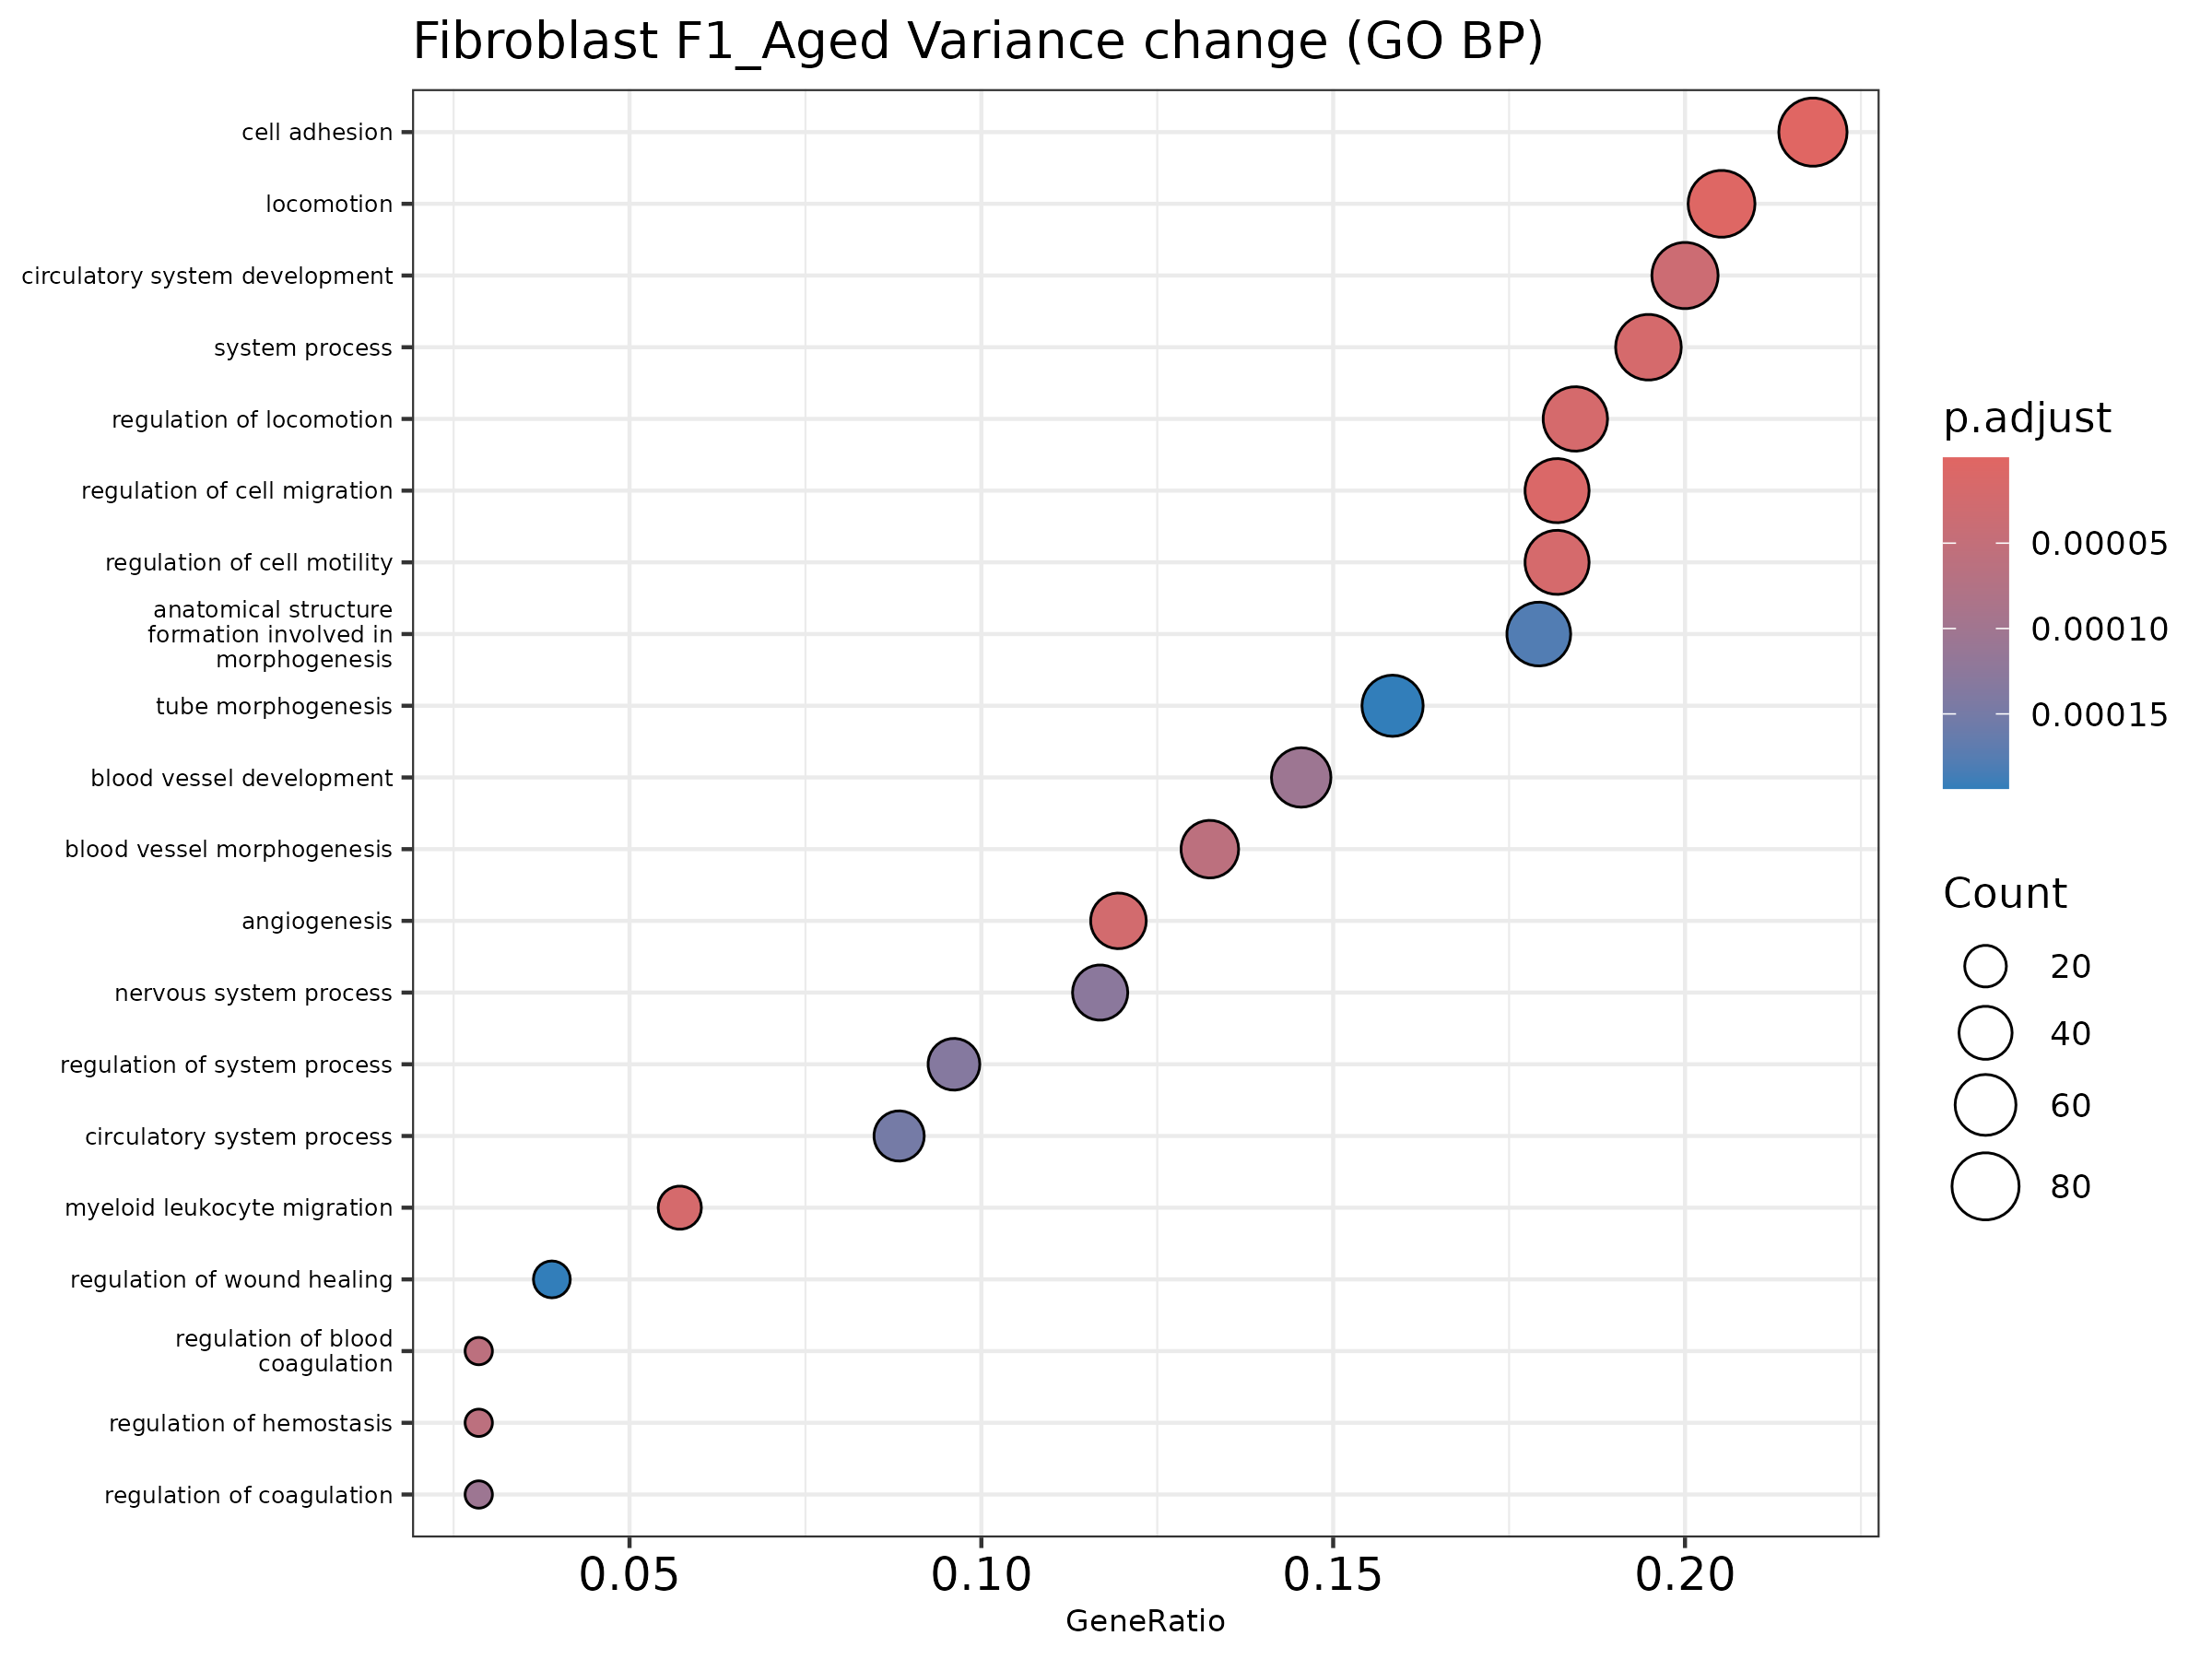

Data behind this chart, as committed beside it:
ID, Description, GeneRatio, BgRatio, pvalue, p.adjust, qvalue, geneID, Count
GO:0007155, cell adhesion, 84/385, 422/3988, 7.161991436989404e-12, 2.210906756598629e-8, 1.8289464448564523e-8, Acvrl1/Adamts12/Adamts9/Alcam/App/Arid1b…, 84
GO:0040011, locomotion, 79/385, 429/3988, 1.9728625877617323e-9, 3.0451134042102338e-6, 2.519034019952612e-6, Acvrl1/Adamts9/Adarb1/Akt3/Ano6/Apoe/App…, 79
GO:0030334, regulation of cell migration, 70/385, 374/3988, 1.0049655103355183e-8, 1.0341095101352484e-5, 8.554548519557781e-6, Acvrl1/Adamts9/Adarb1/Akt3/Ano6/Apoe/App…, 70
GO:2000145, regulation of cell motility, 70/385, 382/3988, 2.5343368007821313e-8, 1.95587442600361e-5, 1.617973968078277e-5, Acvrl1/Adamts9/Adarb1/Akt3/Ano6/Apoe/App…, 70
GO:0003008, system process, 75/385, 423/3988, 3.203605003423422e-8, 1.9779057291136206e-5, 1.6361991028010992e-5, Acvrl1/Adarb1/Akap13/Ank2/Apoe/App/Aqp1/…, 75
GO:0040012, regulation of locomotion, 71/385, 394/3988, 4.0772062233775425e-8, 1.9955402215283226e-5, 1.6507870279193602e-5, Acvrl1/Adamts9/Adarb1/Akt3/Ano6/Apoe/App…, 71
GO:0097529, myeloid leukocyte migration, 22/385, 64/3988, 4.52503451593724e-8, 1.9955402215283226e-5, 1.6507870279193602e-5, Ano6/App/B4galt1/Camk1d/Ccl11/Cd9/Cxcl1/…, 22
GO:0001525, angiogenesis, 46/385, 213/3988, 6.21015073122081e-8, 2.3963419134098303e-5, 1.98234548341338e-5, Acvrl1/Adamts9/Akt3/Anxa2/Aqp1/B4galt1/B…, 46
GO:0072359, circulatory system development, 77/385, 450/3988, 1.0026238596581773e-7, 3.438999838627548e-5, 2.8448719105622677e-5, Acvrl1/Adamts5/Adamts9/Akap13/Akt3/Ank2/…, 77
GO:0030193, regulation of blood coagulation, 11/385, 19/3988, 2.1921380870787053e-7, 6.017824124423324e-5, 4.9781737765676055e-5, Ano6/Anxa2/Apoe/Cav1/Cd36/Cd9/Prkg1/Serp…, 11
GO:1900046, regulation of hemostasis, 11/385, 19/3988, 2.1921380870787053e-7, 6.017824124423324e-5, 4.9781737765676055e-5, Ano6/Anxa2/Apoe/Cav1/Cd36/Cd9/Prkg1/Serp…, 11
GO:0048514, blood vessel morphogenesis, 51/385, 258/3988, 2.3392902330119823e-7, 6.017824124423324e-5, 4.9781737765676055e-5, Acvrl1/Adamts9/Akt3/Anxa2/Apoe/Aqp1/B4ga…, 51
GO:0050818, regulation of coagulation, 11/385, 20/3988, 4.4530319774119396e-7, 1.0536051676000216e-4, 8.715824038319106e-5, Ano6/Anxa2/Apoe/Cav1/Cd36/Cd9/Prkg1/Serp…, 11
GO:0001568, blood vessel development, 56/385, 301/3988, 4.778254728344769e-7, 1.0536051676000216e-4, 8.715824038319106e-5, Acvrl1/Adamts9/Akt3/Ankrd17/Anxa2/Apoe/A…, 56
GO:0050877, nervous system process, 45/385, 222/3988, 6.166682135355244e-7, 1.2691031834561093e-4, 1.0498505866927594e-4, Adarb1/Apoe/App/Aqp1/Atxn1/Btbd9/Btg2/Ca…, 45
GO:0044057, regulation of system process, 37/385, 167/3988, 6.917814294125307e-7, 1.3347057953728015e-4, 1.1041195708913156e-4, Ank2/Apoe/App/Aqp1/Cacna1c/Cav1/Chrm3/Do…, 37
GO:0003013, circulatory system process, 34/385, 148/3988, 8.261587365070235e-7, 1.5002070703512834e-4, 1.2410285416507985e-4, Acvrl1/Akap13/Ank2/Apoe/App/Arhgef12/Cac…, 34
GO:0048646, anatomical structure formation involved …, 69/385, 410/3988, 1.0366970949522196e-6, 1.7779355178430568e-4, 1.4707761124877692e-4, Abi1/Acvrl1/Adamts5/Adamts9/Akap13/Akt3/…, 69
GO:0035239, tube morphogenesis, 61/385, 348/3988, 1.2011030223502693e-6, 1.9368012561454942e-4, 1.6021959140739503e-4, Acvrl1/Adamts12/Adamts9/Akt3/Anxa2/Apoe/…, 61
GO:0061041, regulation of wound healing, 15/385, 39/3988, 1.2948164741419696e-6, 1.9368012561454942e-4, 1.6021959140739503e-4, Ano6/Anxa2/Apoe/Cav1/Cd36/Cd9/Clasp2/Ddr…, 15
GO:0035295, tube development, 70/385, 421/3988, 1.3621064778425358e-6, 1.9368012561454942e-4, 1.6021959140739503e-4, Acvrl1/Adamts12/Adamts9/Akt3/Anxa2/Apoe/…, 70
GO:0001935, endothelial cell proliferation, 20/385, 65/3988, 1.438251851359365e-6, 1.9368012561454942e-4, 1.6021959140739503e-4, Acvrl1/Akt3/Apoe/Bmper/Cav1/Ccl11/Cdh13/…, 20
GO:0048589, developmental growth, 53/385, 288/3988, 1.443033005874518e-6, 1.9368012561454942e-4, 1.6021959140739503e-4, Adarb1/Akap13/Ankrd11/Apoe/App/Bnc2/Cacn…, 53
GO:0000902, cell morphogenesis, 63/385, 368/3988, 1.830838395506464e-6, 2.3549158862201894e-4, 1.94807629276258e-4, Abi1/Ablim1/Adarb1/Alcam/Apoe/App/B4galt…, 63
GO:0040013, negative regulation of locomotion, 32/385, 140/3988, 1.990932829196902e-6, 2.4584038574923344e-4, 2.0336854920554462e-4, Acvrl1/Adamts9/Adarb1/Apoe/Cav1/Cdh11/Cl…, 32
GO:0001944, vasculature development, 56/385, 316/3988, 2.4673165246201144e-6, 2.929463889039343e-4, 2.4233643274204042e-4, Acvrl1/Adamts9/Akt3/Ankrd17/Anxa2/Apoe/A…, 56
GO:0050900, leukocyte migration, 26/385, 103/3988, 2.678430664035742e-6, 3.0623390592141985e-4, 2.533283739162071e-4, Ano6/App/B4galt1/Camk1d/Ccl11/Cd9/Cxcl1/…, 26
GO:0030336, negative regulation of cell migration, 29/385, 125/3988, 4.472780108247538e-6, 4.931240069342911e-4, 4.079309978424259e-4, Acvrl1/Adamts9/Adarb1/Apoe/Cav1/Cdh11/Cl…, 29
GO:0030195, negative regulation of blood coagulation, 8/385, 13/3988, 5.8595605248139615e-6, 5.834988174226032e-4, 4.8269249009163574e-4, Anxa2/Apoe/Cd9/Prkg1/Serpine1/Serpine2/T…, 8
GO:0050819, negative regulation of coagulation, 8/385, 13/3988, 5.8595605248139615e-6, 5.834988174226032e-4, 4.8269249009163574e-4, Anxa2/Apoe/Cd9/Prkg1/Serpine1/Serpine2/T…, 8
GO:1900047, negative regulation of hemostasis, 8/385, 13/3988, 5.8595605248139615e-6, 5.834988174226032e-4, 4.8269249009163574e-4, Anxa2/Apoe/Cd9/Prkg1/Serpine1/Serpine2/T…, 8
GO:0008015, blood circulation, 30/385, 134/3988, 6.616541356371743e-6, 6.382894739724866e-4, 5.280174121894029e-4, Acvrl1/Ank2/Apoe/App/Arhgef12/Cacna1c/Ca…, 30
GO:0090287, regulation of cellular response to growt…, 28/385, 121/3988, 6.931059783530137e-6, 6.483691379320464e-4, 5.363556948913593e-4, Acvrl1/Adamts12/Bmper/Cav1/Cnmd/Fbn1/Fbn…, 28
GO:0061045, negative regulation of wound healing, 10/385, 21/3988, 8.346368519512375e-6, 7.578011652863148e-4, 6.268820442209605e-4, Anxa2/Apoe/Cd9/Clasp2/Prkg1/Serpine1/Ser…, 10
GO:2000146, negative regulation of cell motility, 29/385, 129/3988, 8.69864025865394e-6, 7.672200708132774e-4, 6.346737223306604e-4, Acvrl1/Adamts9/Adarb1/Apoe/Cav1/Cdh11/Cl…, 29
GO:0006936, muscle contraction, 21/385, 79/3988, 1.0555954365731784e-5, 8.504284555452959e-4, 7.03506873698835e-4, Ank2/Cacna1c/Cav1/Chrm3/Dock4/Flt1/Homer…, 21
GO:0090288, negative regulation of cellular response…, 13/385, 35/3988, 1.0571663731992943e-5, 8.504284555452959e-4, 7.03506873698835e-4, Adamts12/Bmper/Cav1/Cnmd/Fbn1/Htra3/Nedd…, 13
GO:0042060, wound healing, 27/385, 117/3988, 1.0731573066185384e-5, 8.504284555452959e-4, 7.03506873698835e-4, Acvrl1/Ano6/Anxa2/Apoe/Aqp1/Axl/B4galt1/…, 27
GO:0007167, enzyme-linked receptor protein signaling…, 59/385, 355/3988, 1.088821103252508e-5, 8.504284555452959e-4, 7.03506873698835e-4, Acvrl1/Adamts12/Atxn1/Axl/Bmper/Cav1/Cbl…, 59
GO:0001936, regulation of endothelial cell prolifera…, 17/385, 56/3988, 1.101948112141621e-5, 8.504284555452959e-4, 7.03506873698835e-4, Acvrl1/Akt3/Apoe/Cav1/Ccl11/Cdh13/Cnmd/E…, 17
GO:0031589, cell-substrate adhesion, 31/385, 146/3988, 1.4631062814349841e-5, 0.001102, 9.112954656639979e-4, Acvrl1/Adamts12/Adamts9/Axl/Carmil1/Ccdc…, 31
GO:1990266, neutrophil migration, 11/385, 27/3988, 1.846126633031824e-5, 0.001357, 0.001122, Camk1d/Ccl11/Cxcl1/Il1r1/Pde4b/Pecam1/Pr…, 11
GO:0060429, epithelium development, 60/385, 371/3988, 2.1806807477549348e-5, 0.001566, 0.001295, Abi1/Acvrl1/Adamts12/Aldh1a1/Aqp1/B4galt…, 60
GO:0001937, negative regulation of endothelial cell …, 10/385, 23/3988, 2.2660865951208455e-5, 0.00159, 0.001315, Acvrl1/Apoe/Cav1/Cnmd/Flt1/Nf1/Ptprm/Sul…, 10
GO:0032989, cellular component morphogenesis, 51/385, 300/3988, 2.472161409928461e-5, 0.001696, 0.001403, Abi1/Ablim1/Adarb1/Akap13/Alcam/Apoe/App…, 51
GO:0009617, response to bacterium, 32/385, 157/3988, 2.5642751808826937e-5, 0.001721, 0.001424, Adamts5/Adamts9/Ankrd17/App/Aqp1/Axl/Cav…, 32
GO:0050673, epithelial cell proliferation, 33/385, 165/3988, 2.878456794444049e-5, 0.001891, 0.001564, Acvrl1/Akt3/Apoe/B4galt1/Bmper/Cav1/Ccl1…, 33
GO:0007610, behavior, 38/385, 202/3988, 3.0438219261534353e-5, 0.001958, 0.001619, Adarb1/Apoe/App/Atxn1/Btbd9/Btg2/Cacna1c…, 38
GO:0007596, blood coagulation, 15/385, 49/3988, 3.2729310525501015e-5, 0.002036, 0.001684, Ano6/Anxa2/Apoe/Axl/Cav1/Cd36/Cd9/F13a1/…, 15
GO:0007186, G protein-coupled receptor signaling pat…, 28/385, 131/3988, 3.383631820554104e-5, 0.002036, 0.001684, Adgrd1/Adgrl4/Akap13/Apoe/App/Arhgef12/A…, 28
GO:0043269, regulation of monoatomic ion transport, 29/385, 138/3988, 3.42211911767024e-5, 0.002036, 0.001684, Akt3/Ank2/Ano6/App/Cacna1c/Cav1/Clic4/Cx…, 29
GO:0051241, negative regulation of multicellular org…, 58/385, 360/3988, 3.430057115899555e-5, 0.002036, 0.001684, Acvrl1/Adamts12/Adamts5/Adamts9/Aldh1a1/…, 58
GO:0010810, regulation of cell-substrate adhesion, 23/385, 98/3988, 3.677924767487534e-5, 0.002142, 0.001772, Acvrl1/Carmil1/Ccdc80/Cd36/Cdh13/Clasp2/…, 23
GO:0030155, regulation of cell adhesion, 46/385, 265/3988, 3.7495921108139536e-5, 0.002144, 0.001773, Acvrl1/Arid1b/Carmil1/Cav1/Cblb/Ccdc80/C…, 46
GO:0019934, cGMP-mediated signaling, 7/385, 12/3988, 3.821816782158063e-5, 0.002145, 0.001774, Apoe/Aqp1/Cd36/Kcnc2/Pde10a/Prkg1/Thbs1, 7
GO:0016525, negative regulation of angiogenesis, 13/385, 39/3988, 4.05503062701975e-5, 0.002155, 0.001783, Adamts9/Cnmd/Col4a2/Flt1/Nf1/Ptprm/Rock2…, 13
GO:1901343, negative regulation of vasculature devel…, 13/385, 39/3988, 4.05503062701975e-5, 0.002155, 0.001783, Adamts9/Cnmd/Col4a2/Flt1/Nf1/Ptprm/Rock2…, 13
GO:2000181, negative regulation of blood vessel morp…, 13/385, 39/3988, 4.05503062701975e-5, 0.002155, 0.001783, Adamts9/Cnmd/Col4a2/Flt1/Nf1/Ptprm/Rock2…, 13
GO:0040007, growth, 57/385, 354/3988, 4.119150361068885e-5, 0.002155, 0.001783, Acvrl1/Adarb1/Akap13/Ankrd11/Apoe/App/Bn…, 57
GO:0097530, granulocyte migration, 12/385, 34/3988, 4.2242418367599604e-5, 0.002161, 0.001788, Camk1d/Ccl11/Cxcl1/Il1r1/Pde4b/Pecam1/Pr…, 12
... 219 more rows
